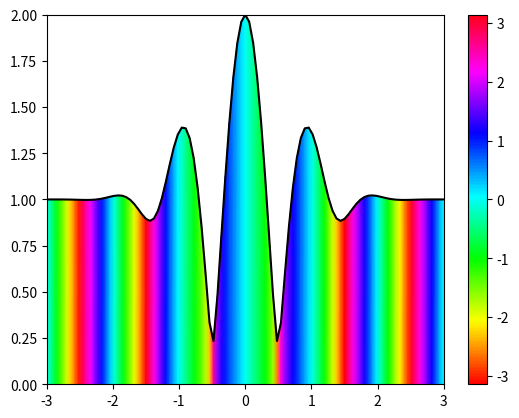

This figure's Python source:
# -*- coding: utf-8 -*-
"""
Created on Tue Nov  1 14:31:21 2022

@author: Utilisateur
"""
import matplotlib.pyplot as plt
import numpy as np
import matplotlib.animation as animation

x = np.linspace(-3, 3, 101)
z = np.exp(-2j*np.pi*x) + np.exp(-x**2) # La fonction complexe

X = np.array([x,x])

y0 = np.zeros(len(x))
y = np.abs(z)                       # Le module de la fonction complexe
Y = np.array([y0,y])

Z = np.array([z,z])
C = np.angle(Z)

plt.plot(x, y, "k")

plt.pcolormesh(X, Y, C, shading="gouraud", cmap=plt.cm.hsv, vmin=-np.pi, vmax=np.pi)
plt.colorbar()

plt.show()